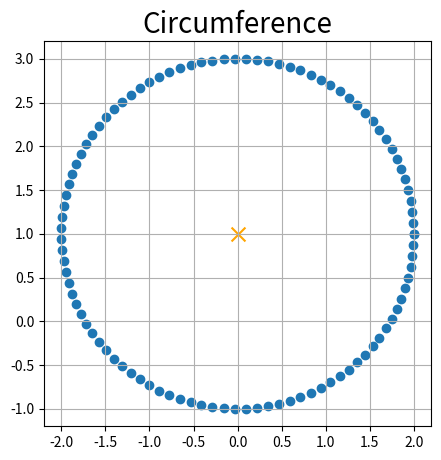
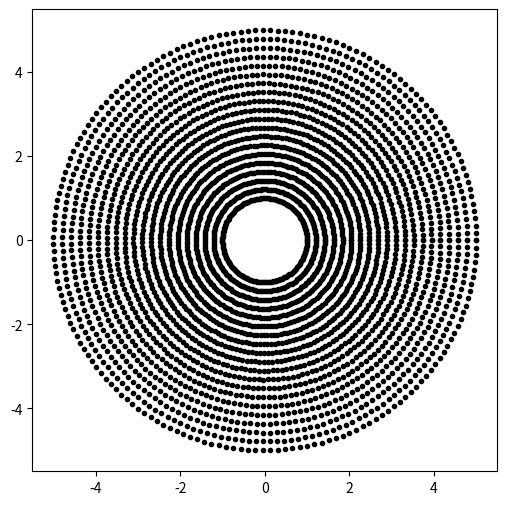
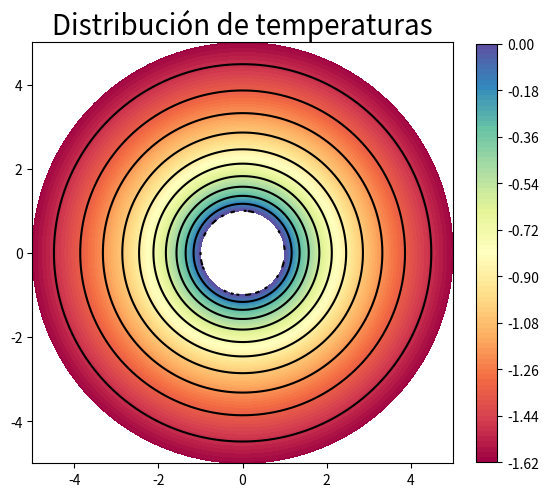
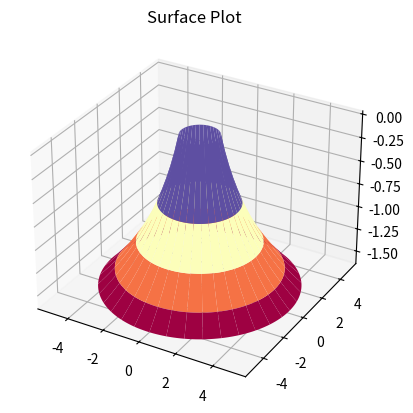
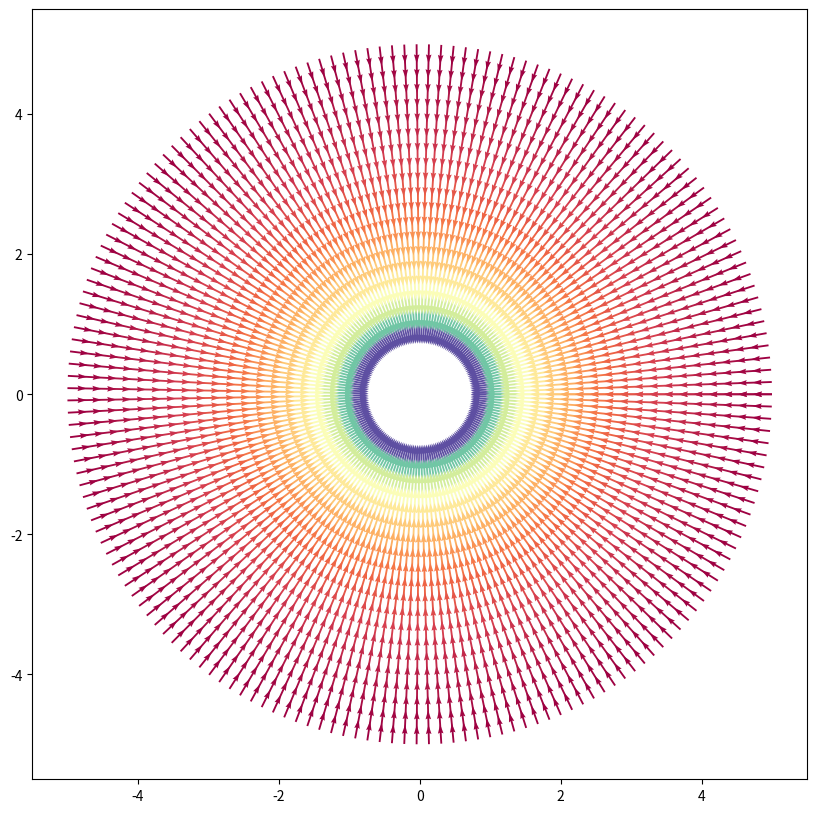
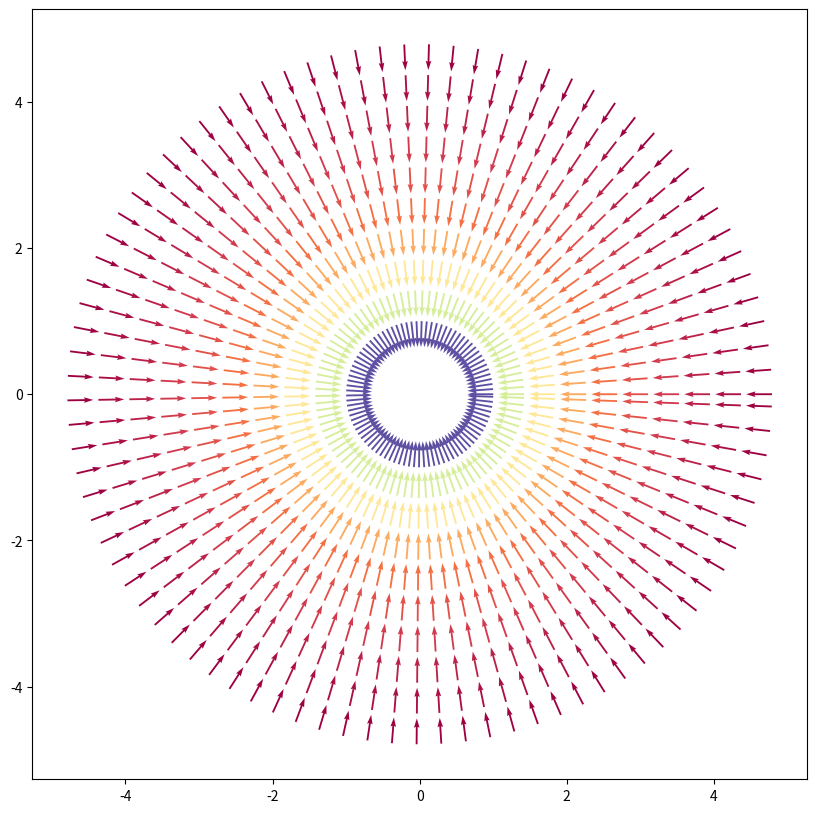
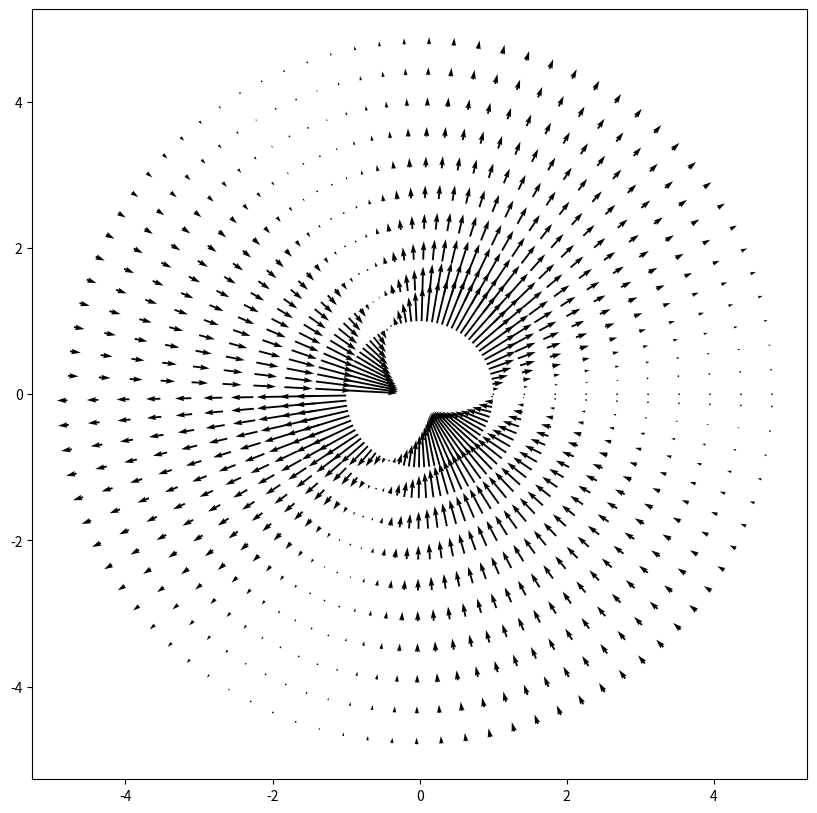
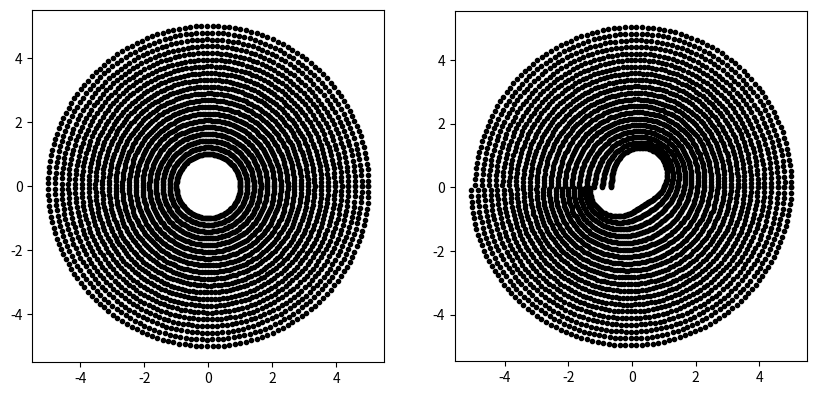
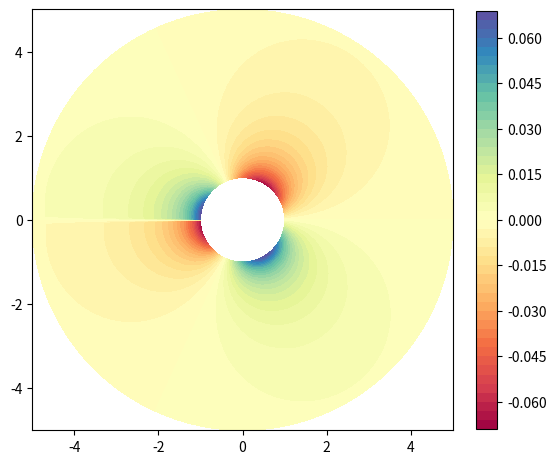

Here is the Python script that generated these plots, in order:
###_____________________________ Field Theory ______________________________### 
import numpy as np
import matplotlib.pyplot as plt

##_______________________ Drawing a circumference ______________________##
# Como paso previo a la creación de un anillo circular crearemos una circunferencia, 
# ya que es un ejemplo más sencillo

# 1. __Creamos `N` puntos de la circunferencia__ de modo que __en `Xc` estén las
# coordenadas $x$ y en `Yc` estén las coordenadas $y$__ de los puntos que la 
# forman. Controla el número de puntos mediante un parámetro que se llame `N_puntos`.
    #     $$X_c = x0 + R·cos(\theta)$$
    #     $$Y_c = y0 + R·sin(\theta)$$
# 2. Una vez hayas obtenido los dos arrays `Xc` e `Yc`, __píntalos mediante un 
# `scatter`__ para comprobar que todo ha ido bien.
# 3. Pinta también el __centro de la circunferencia__.

# El resultado debería ser parecido a esto:
    
# Número de puntos de la circunferencia
N_puntos = 100

# Centro
x0 = 0
y0 = 1

#Radio
R = 2 

# Se barre un ángulo de 0 a 2 pi
theta = np.linspace(0, 2*np.pi, N_puntos)

# Se crean las coordenadas del los puntos
# de la circunferencia
Xc = x0 + R * np.cos(theta)
Yc = y0 + R * np.sin(theta)

# Lo representamos
plt.figure("Circumference", figsize=(5,5))
plt.title('Circumference', {'fontsize':20})
plt.scatter(Xc, Yc)
plt.scatter(x0, y0, color='orange', marker='x', s=100)
plt.grid()
plt.show()

##________________________ 2D plate with a ring shape _______________________##
# Radial Direction:
Nr = 20  # Número de puntos en la dirección radial.
R_min = 1  # m.
R_max = 5  # m.

# Tangencial Direction:
Nt = 180   # Número de puntos en la dirección tangencial.

r = np.linspace(R_min, R_max, Nr)
t = np.linspace(0, 2*np.pi , Nt)

# Crear la malla:
xx =  r * np.cos(t).reshape([-1, 1])
yy = r * np.sin(t).reshape([-1, 1])

#pintamos la malla para verla
plt.figure(figsize=(6, 6))
plt.plot(xx.flatten(), yy.flatten(), 'k.')
plt.show()

##________________________ Temperature distribution _________________________##
# Imaginemos que nuestra placa se somete a una distribución de temperaturas según 
# la función:
    # $$T = -  \log(\sqrt{x^2 + y^2}) $$
# Define una función que dados unos valores de x e y, devuelva el valor de la 
# temperatura en el punto.

def temperature_distribution(x, y):
    """Calculate the temperature for a point defined by
    its cartesian coordinates: x, y.
    """
    return -np.log(np.sqrt(x**2 + y**2))

# Calculate temperature values
temps = temperature_distribution(xx, yy)

# Show
plt.figure(figsize=(6, 6))
plt.title('Distribución de temperaturas', fontsize=20)  
plt.contour(xx, yy, temps, 10, colors='black', linestyles='-')
plt.contourf(xx, yy, temps, 100, cmap=plt.cm.Spectral) # matplotlib trae por defecto muchos mapas de colores. En las SciPy Lecture Notes dan una lista de todos ellos (http://scipy-lectures.github.io/intro/matplotlib/matplotlib.html#colormaps)
plt.colorbar(fraction=0.045)
plt.gca().set_aspect(1)
plt.show()

# Como más adelante calcularemos el gradiente, quizá sea útil representar la 
# temperatura en la placa como una superficie:
from mpl_toolkits.mplot3d import Axes3D

plt.figure('Surface')
ax = plt.subplot(projection='3d')
ax.plot_surface(xx, yy, temps, rstride=5, cstride=5, cmap=plt.cm.Spectral)
plt.title('Surface Plot')
plt.show()
# Más ejemplos de gráficas en 3d en http://matplotlib.org/mpl_toolkits/mplot3d/tutorial.html

##___________________ Temperature Gradient distribution _____________________##
# En primer lugar definiremos una función que calcule el gradiente en cualquier 
# punto x, y:
def temp_gradient(x, y):
    """Calculate the temperature gradient for a point
    defined by its cartesian coordinates: x, y.
    """    # Could also use SymPy to calculate derivative tbh
    fx = -x / (x**2 + y**2)
    fy = -y /  (x**2 + y**2)
    return fx, fy    

# Find temp gradient
fx, fy = temp_gradient(xx, yy)

# Utilizaremos ahora la función `quiver` de matplotlib para representar los 
# vectores del gradiente de la función

# tip: hacer todos los vectores de módulo unitario y representar la norma del 
      # gradiente con un colormap.
norm = np.sqrt(fx**2 + fy**2)
fx_norm = fx / norm
fy_norm = fy / norm
plt.figure(figsize=(10, 10))
plt.quiver(xx, yy, fx_norm, fy_norm, norm, scale=40, cmap=plt.cm.Spectral)
plt.show()

# Y quizá otra idea útil sería pintar menos flechas. Para eso podemos reducir 
# el número de puntos indexando los arrays, por ejemplo saltando los elementos 
# impares.
plt.figure(figsize=(10, 10))
plt.quiver(xx[::2,::2], yy[::2,::2], fx_norm[::2,::2], fy_norm[::2,::2], norm[::2,::2], scale=30, cmap=plt.cm.Spectral)
plt.show()

##___________________________ Displacement Field ____________________________##
# Aplicaremos ahora un campo de desplazamientos de la forma:
    # $$  \vec u(\rho,\theta)=\frac{\sin(\pi \theta/2)}{30\rho}\vec g_{\rho} $$
    
def desplazamientos(x, y):
    
    u = np.sqrt(x**2 + y**2)
    v = np.arctan2(y, x)
    
    ux = np.sin(np.pi * v / 2) / (30 * u) * np.cos(v)  # componente x de los desplazamientos
    uy = np.sin(np.pi * v / 2) / (30 * u) * np.sin(v)    # componente y de los desplazamientos
    
    return ux, uy

ux, uy = desplazamientos(xx, yy)

plt.figure(figsize=(10, 10))
plt.quiver(xx[::2,::2], yy[::2,::2], ux[::2,::2], uy[::2,::2], scale=0.5, cmap=plt.cm.Spectral)
plt.show()

# Plot the solid before and after the displacement
plt.figure(figsize=(10, 10))

plt.subplot(121)
plt.plot(xx.flatten(), yy.flatten(), 'k.')
plt.gca().set_aspect(1)

plt.subplot(122)
plt.plot(xx.flatten() + 10 * ux.flatten(),
            yy.flatten() + 10 * uy.flatten(), 'k.')
plt.gca().set_aspect(1)
plt.show()

##___________________ Normal Tensions in radial direction ___________________##
# La expresión que proporciona las tensiones, conocidas las deformaciones es:

    # $$ \sigma_{ij}=\lambda \nabla \cdot \vec u \delta_{ij} + 2\mu \epsilon_{ij} $$

# Donde $\lambda$ y $\mu$ son conocidos como los coeficientes de Lamé que dependen 
# de las propiedades elásticas de cada material y $\epsilon_{ij}$ es la parte 
# simétrica del tensor gradiente del campo vectorial $\vec u$.

# Tomando $\lambda =1$ y $\mu =1$, el tensor de deformaciones en forma matricial 
# resulta:
    
    # $$\sigma_{ij}= \begin{bmatrix} \frac{-\sin(\pi \theta/2)}{15\rho^2} & \frac{\pi\cdot\cos(\pi \theta/2)}{60\rho} & 0 \\ \frac{\pi\cdot\cos(\pi \theta/2)}{60\rho} & \frac{\sin(\pi \theta/2)}{15\rho^2} & 0 \\ 0 & 0 & 0 \end{bmatrix}$$

# Que da lugar a una tensiones normales en la dirección radial:
    
    # $$ \vec g_{\rho} \cdot \sigma \cdot \vec g_\rho\ $$

def tensiones_normales(x, y):
    u = np.sqrt(x**2 + y**2)
    v = np.arctan2(y, x)
    
    tens = - np.sin(np.pi * v / 2) / (15 * u**2)
    
    return tens

ff = tensiones_normales(xx, yy)

plt.figure(figsize=(6, 6))
plt.contourf(xx, yy, ff, 50, cmap=plt.cm.Spectral)
plt.colorbar(fraction=0.045)
plt.gca().set_aspect(1)
plt.show()

# ¿Cómo se ajusta el espacio entre gráficas para que no se solapen los textos? 
# Buscamos en Google "plt.subplot adjust" en el primer resultado tenemos la 
# respuesta http://stackoverflow.com/a/9827848